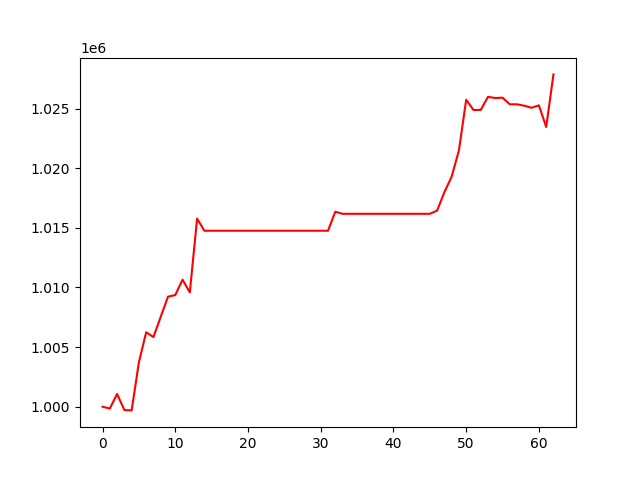

The table this chart was drawn from, first rows:
, 0
0, 1000000
1, 999846
2, 1001067
3, 999719
4, 999690
5, 1003733
6, 1006243
7, 1005836
8, 1007543
9, 1009224
10, 1009360
11, 1010651
12, 1009578
13, 1015768
14, 1014753
15, 1014753
16, 1014753
17, 1014753
18, 1014753
19, 1014753
20, 1014753
21, 1014753
22, 1014753
23, 1014753
24, 1014753
25, 1014753
26, 1014753
27, 1014753
28, 1014753
29, 1014753
30, 1014753
31, 1014753
32, 1016344
33, 1016171
34, 1016171
35, 1016171
36, 1016171
37, 1016171
38, 1016171
39, 1016171
40, 1016171
41, 1016171
42, 1016171
43, 1016171
44, 1016171
45, 1016171
46, 1016439
47, 1017978
48, 1019282
49, 1021479
50, 1025736
51, 1024877
52, 1024877
53, 1025975
54, 1025878
55, 1025905
56, 1025352
57, 1025352
58, 1025230
59, 1025059
... 3 more rows
